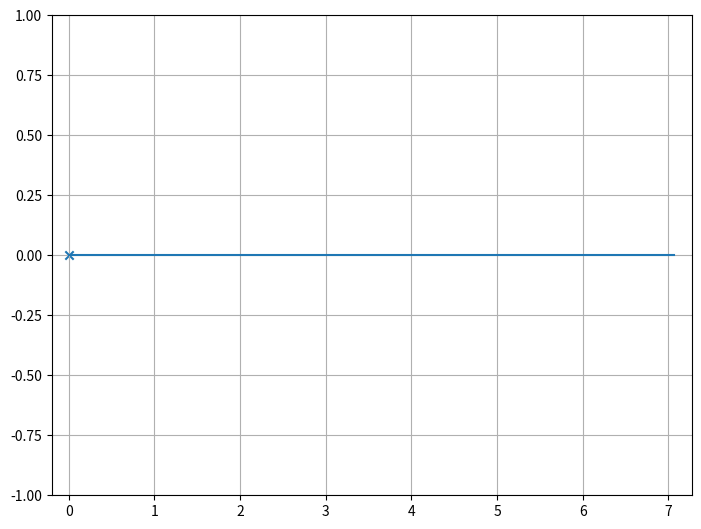

Write the Python code that produced this figure.
import numpy as np
import matplotlib.pyplot as plt
from matplotlib.animation import FuncAnimation
from scipy.linalg import solve_banded
from typing import Optional
from tqdm import tqdm

class Simulation:

    def __init__(self, timesteps: int,
                n_points: int, 
                max_time: float, 
                eta: Optional[float] = 1.0, 
                osc_freq: Optional[float] = 1.0, 
                length_multiplier: Optional[int] = 1) -> None:
        
        self.timesteps = timesteps
        self.n_points = n_points
        self.max_time = max_time
        self.eta = eta
        self.osc_freq = osc_freq
        self.length = length_multiplier*((eta/osc_freq)**(1/4))
        self.dt = self.max_time/(self.timesteps-1)
        self.dx = self.length/(self.n_points-1)
        self.y = np.zeros((self.timesteps, self.n_points), dtype=np.cdouble)

    def next_t(self, prev, iteration):

        al = self.eta*self.dt/(self.dx**4)
        Ab = np.zeros((7, self.n_points))
        Ab[0, 4:] = al
        Ab[1, 3:-1] = -4*al
        Ab[2, 2:-2] = 6*al + 1
        Ab[3, 1:-3] = -4*al
        Ab[4, :-4] = al
        
        Ab[2, 0] = 1
        
        Ab[3, 0] = -(11/6)/self.dx
        Ab[2, 1] = +(3)/self.dx
        Ab[1, 2] = -(9/6)/self.dx
        Ab[0, 3] = +(1/3)/self.dx

        Ab[1, -1] = 2
        Ab[2, -2] = -5
        Ab[3, -3] = 4
        Ab[4, -4] = -1

        Ab[2, -1] = 5/2
        Ab[3, -2] = -9
        Ab[4, -3] = 12
        Ab[5, -4] = -7
        Ab[6, -5] = 3/2
        b = (prev).copy()
        b[0] = 0
        b[1] = np.exp(1j*self.osc_freq*self.dt*iteration)

        b[-1] = 0
        b[-2] = 0
        sol = solve_banded((4,2), Ab, b)
        return sol
    
    def run(self):
        print('Solving BVP... \n')
        for iteration in tqdm(range(1, self.timesteps)):
            self.y[iteration] = self.next_t(self.y[iteration-1], iteration)

    def create_video(self):
        fig = plt.figure()
        ax = fig.add_axes([0, 0, 1, 1])
        ax.set_xlim(-0.2, self.length + 0.2)
        ax.set_ylim(-1, 1)
        ax.grid()
        x = np.linspace(0, self.length, self.n_points) # Grid
        line, = ax.plot(x, self.y[0])
        point = ax.scatter(0, 0, marker='x')
        frame_mult = int(self.timesteps/100)
        def update(fn):
            line.set_data(x, self.y[frame_mult*fn])
            point.set_label(f'Time: {frame_mult*fn*self.dt:.4f}')
            ax.legend(loc='upper left')

        animation = FuncAnimation(fig, update, interval=50, frames=100)
        plt.show()

if __name__ == "__main__":

    sim = Simulation(timesteps=10000,
                     n_points=200,
                     max_time=10, osc_freq=4,
                     length_multiplier=10)
    
    sim.run()
    sim.create_video()
